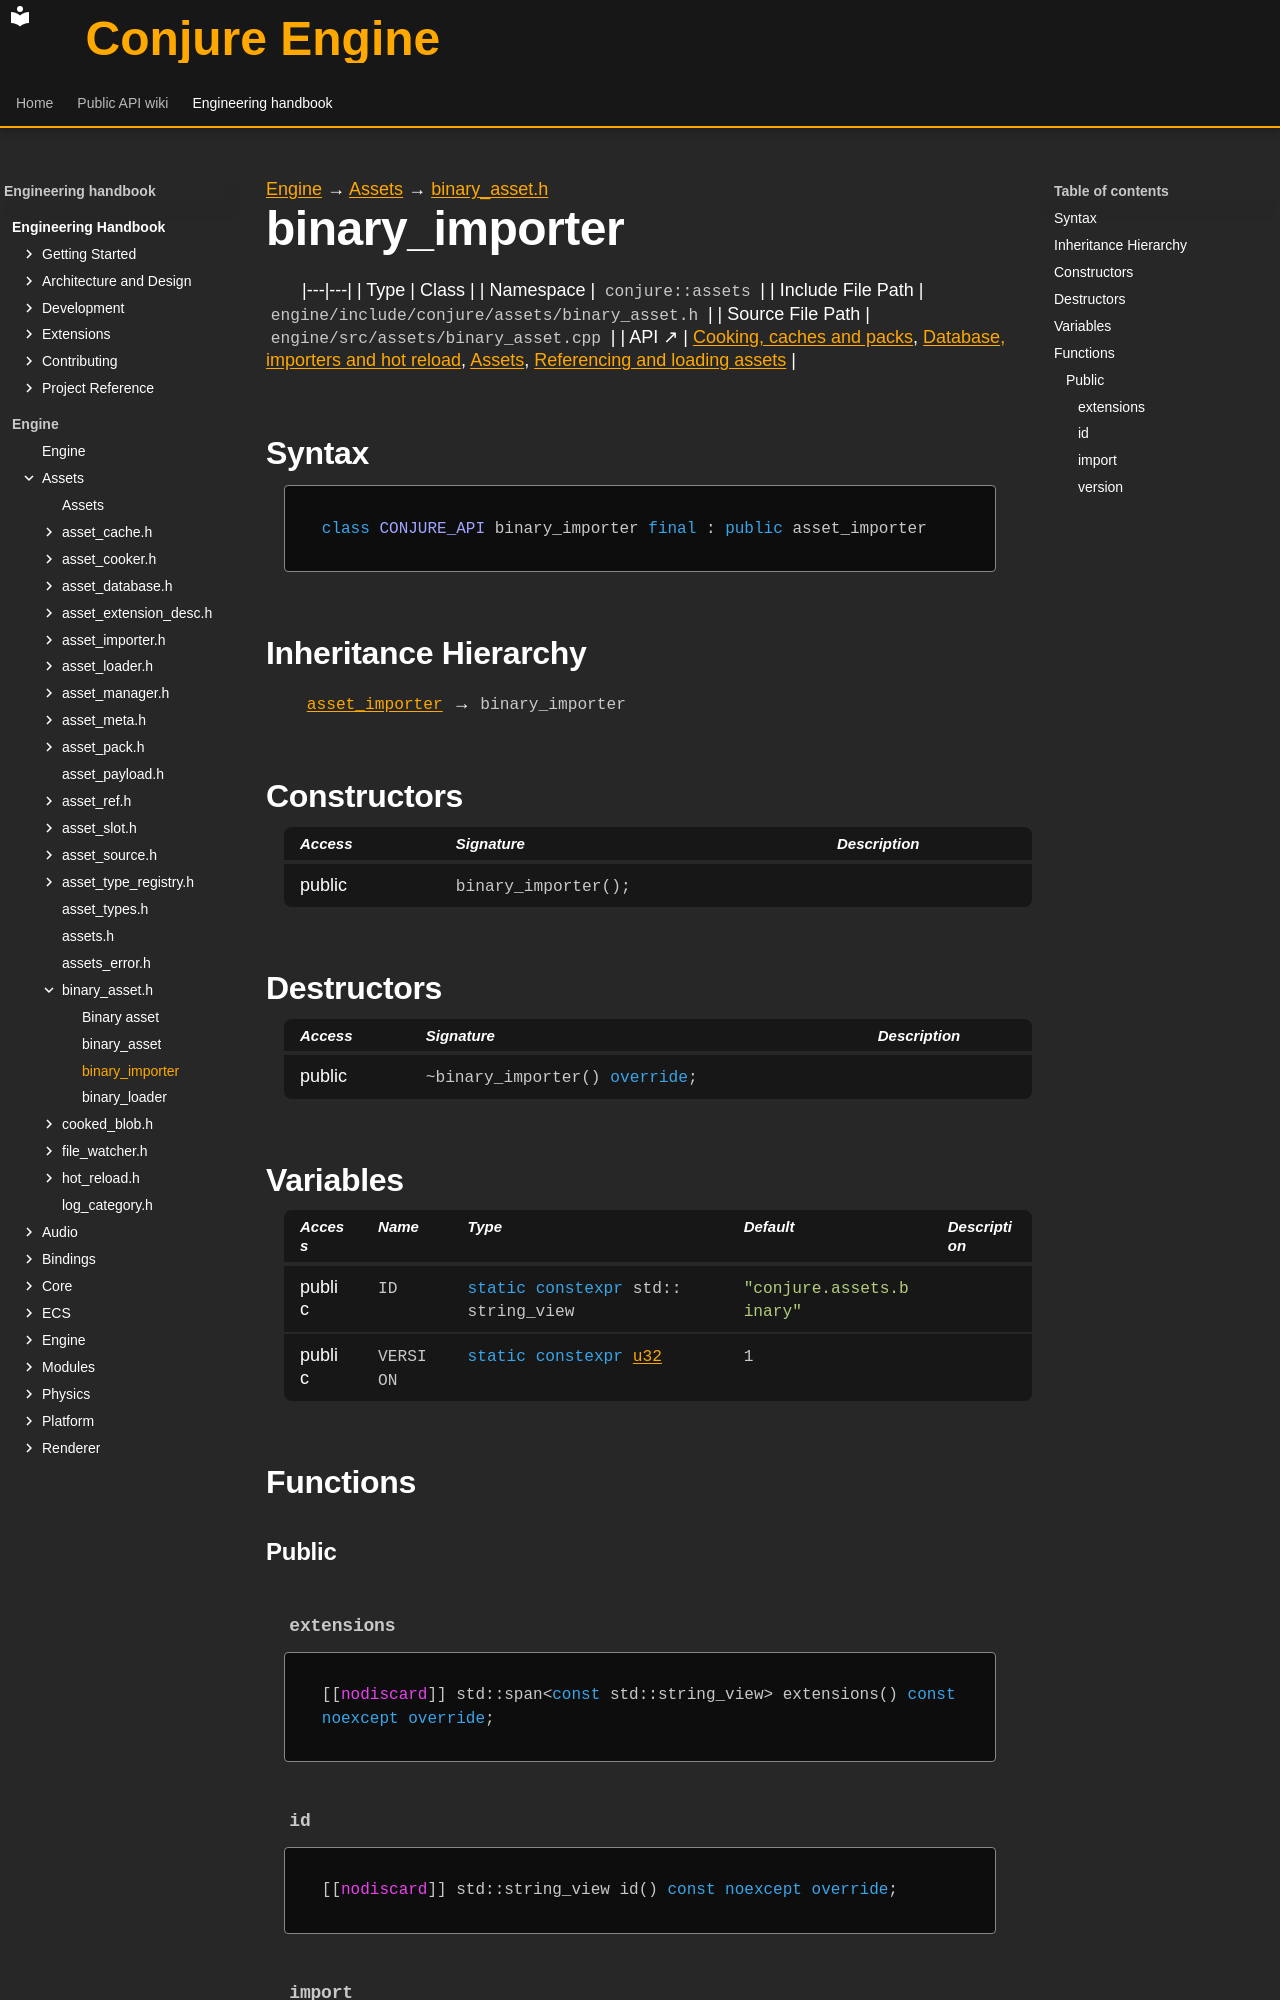

repository: Dozer90/Conjure-Engine · page: handbook/engine/assets/binary-asset/binary-importer.html · generator: mkdocs

---
kind: class
---

[Engine](../../../engine.md) → [Assets](../../assets.md) → [binary_asset.h](../binary-asset.md)

# binary_importer
<!-- doc-template:type -->

|---|---|
| Type | Class |
| Namespace | `conjure::assets` |
| Include File Path | `engine/include/conjure/assets/binary_asset.h` |
| Source File Path | `engine/src/assets/binary_asset.cpp` |
| API ↗ | [Cooking, caches and packs](../../../../api/assets/cooking-and-packs.md), [Database, importers and hot reload](../../../../api/assets/database-and-import.md), [Assets](../../../../api/assets/index.md), [Referencing and loading assets](../../../../api/assets/referencing-and-loading.md) |

## Syntax

```cpp
class CONJURE_API binary_importer final : public asset_importer
```

## Inheritance Hierarchy


[`asset_importer`](../asset-importer/asset-importer.md) → `binary_importer`

## Constructors

<table class="member-table">
<thead><tr><th>Access</th><th>Signature</th><th>Description</th></tr></thead>
<tbody>
<tr><td>public</td><td><code class="signature">binary_importer();</code></td><td></td></tr>
</tbody>
</table>

## Destructors

<table class="member-table">
<thead><tr><th>Access</th><th>Signature</th><th>Description</th></tr></thead>
<tbody>
<tr><td>public</td><td><code class="signature">~binary_importer() <span class="k">override</span>;</code></td><td></td></tr>
</tbody>
</table>

## Variables

<table class="variable-table">
<thead><tr><th>Access</th><th>Name</th><th>Type</th><th>Default</th><th>Description</th></tr></thead>
<tbody>
<tr><td>public</td><td><code class="signature">ID</code></td><td><code class="signature"><span class="k">static</span> <span class="k">constexpr</span> std::<wbr>string_<wbr>view</code></td><td><code class="signature"><span class="s">"conjure.assets.binary"</span></code></td><td></td></tr>
<tr><td>public</td><td><code class="signature">VERSION</code></td><td><code class="signature"><span class="k">static</span> <span class="k">constexpr</span> <a href="../../core/types.html#symbol-u32">u32</a></code></td><td><code class="signature"><span class="mi">1</span></code></td><td></td></tr>
</tbody>
</table>

## Functions

### Public

#### `extensions` {#function-extensions}

<div class="function-declaration" id="function-extensions-1"><pre><code>[[<span class="na">nodiscard</span>]] std::span&lt;<span class="k">const</span> std::string_view&gt; extensions() <span class="k">const</span> <span class="k">noexcept</span> <span class="k">override</span>;</code></pre></div>

#### `id` {#function-id}

<div class="function-declaration" id="function-id-1"><pre><code>[[<span class="na">nodiscard</span>]] std::string_view id() <span class="k">const</span> <span class="k">noexcept</span> <span class="k">override</span>;</code></pre></div>
